Run: headless pygame with SDL's dummy video driver; simulated clock (each Clock.tick advances the game by its frame time, no real sleeping); random seed 0; keys injected as events and as key.get_pressed() state; no mouse input.
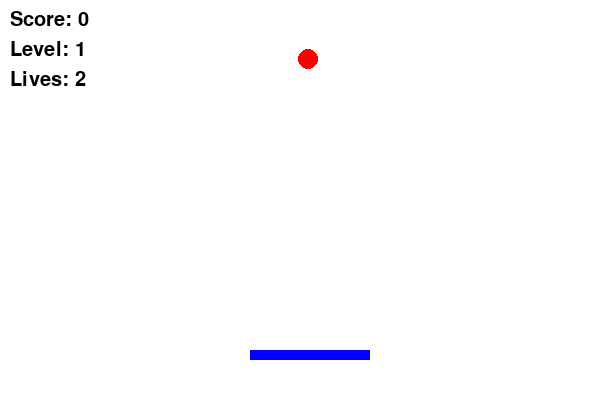
Frame 1 of 2 · flips 1–60 · no input
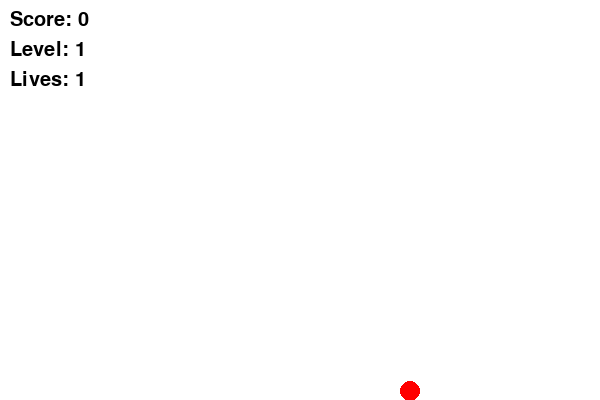
Frame 2 of 2 · flips 61–180 · tapped SPACE, RETURN · held RIGHT (→), D (game ended)

The pygame program that drew these frames:

import pygame
import random
import sys

pygame.init()

# Screen
width, height = 600, 400
screen = pygame.display.set_mode((width, height))
pygame.display.set_caption("Bouncing Ball - Lives & Slow Start")

# Colors
white = (255,255,255)
blue = (0,0,255)
red = (255,0,0)
black = (0,0,0)

# Font
font = pygame.font.SysFont(None, 30)

# Ball (SLOW START)
ball_x = 300
ball_y = 50
ball_radius = 10
ball_speed_y = 2        # slower than before
ball_speed_x = random.choice([-2,2])
gravity = 0.15          # slower falling

# Platform
platform_x = 250
platform_y = 350
platform_width = 120
platform_height = 10
platform_speed = 6

# Score, Level, Lives
score = 0
level = 1
lives = 3

clock = pygame.time.Clock()

def reset_ball():
    global ball_x, ball_y, ball_speed_y, ball_speed_x
    ball_x = width // 2
    ball_y = 50
    ball_speed_y = 2
    ball_speed_x = random.choice([-2,2])

running = True
while running:

    for event in pygame.event.get():
        if event.type == pygame.QUIT:
            running = False

    # Controls
    keys = pygame.key.get_pressed()
    if keys[pygame.K_LEFT]:
        platform_x -= platform_speed
    if keys[pygame.K_RIGHT]:
        platform_x += platform_speed

    # Ball movement
    ball_speed_y += gravity
    ball_y += ball_speed_y
    ball_x += ball_speed_x

    # Random movement
    if random.randint(1,60) == 1:
        ball_speed_x = random.choice([-2,-1,1,2])

    # Wall collision
    if ball_x <= 0 or ball_x >= width:
        ball_speed_x = -ball_speed_x

    # Platform collision
    if (ball_y + ball_radius >= platform_y and
        platform_x < ball_x < platform_x + platform_width):

        ball_speed_y = -ball_speed_y
        score += 1

        # Level up every 5 points
        if score % 5 == 0:
            level += 1
            ball_speed_y *= 1.2
            platform_width = max(60, platform_width - 5)

    # Missed platform → lose life
    if ball_y > height:
        lives -= 1

        if lives > 0:
            reset_ball()
        else:
            print("Game Over! Final Score:", score)
            pygame.quit()
            sys.exit()

    # Drawing
    screen.fill(white)

    pygame.draw.circle(screen, red, (int(ball_x), int(ball_y)), ball_radius)
    pygame.draw.rect(screen, blue, (platform_x, platform_y, platform_width, platform_height))

    # UI Text
    score_text = font.render(f"Score: {score}", True, black)
    level_text = font.render(f"Level: {level}", True, black)
    lives_text = font.render(f"Lives: {lives}", True, black)

    screen.blit(score_text, (10, 10))
    screen.blit(level_text, (10, 40))
    screen.blit(lives_text, (10, 70))

    pygame.display.update()
    clock.tick(60)

pygame.quit()
